Dataset: Borders (GitHub, frankbydefault/tumor-detector-notebook). Classes: glioma, meningioma, no tumor, pituitary tumor.

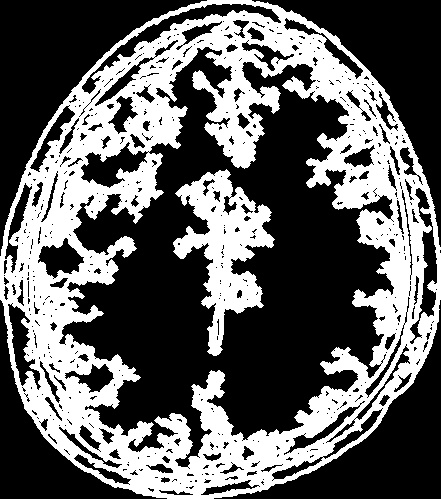
Label: glioma

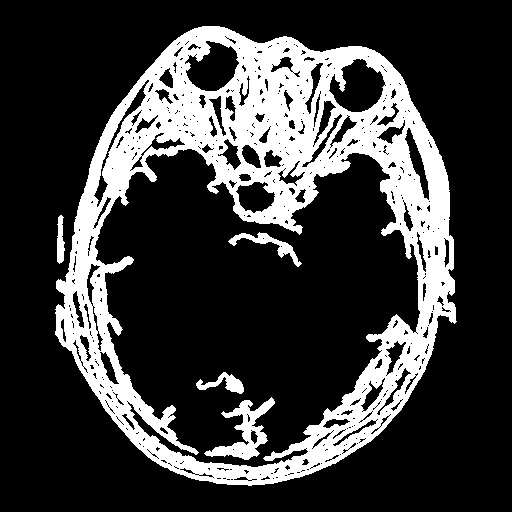
Label: pituitary tumor

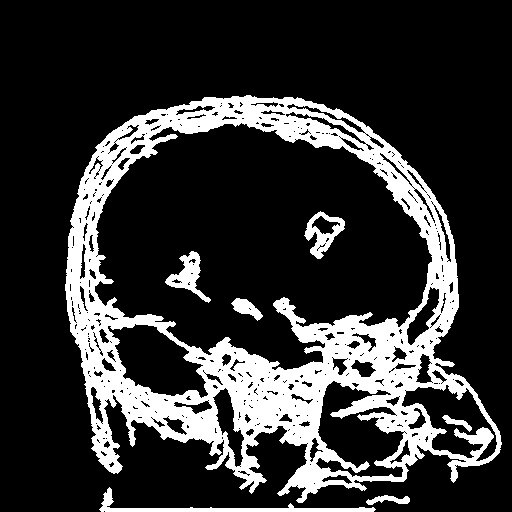
Label: glioma

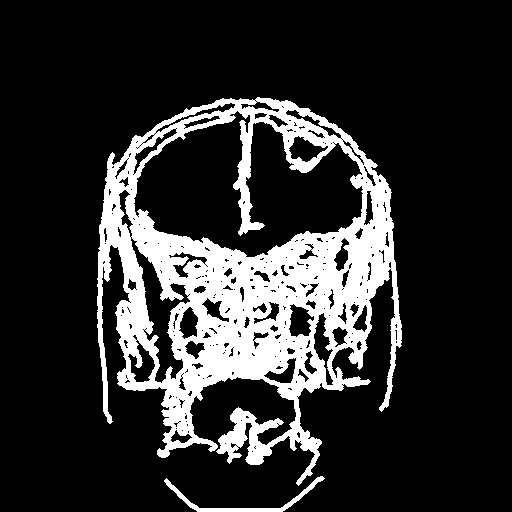
Label: meningioma

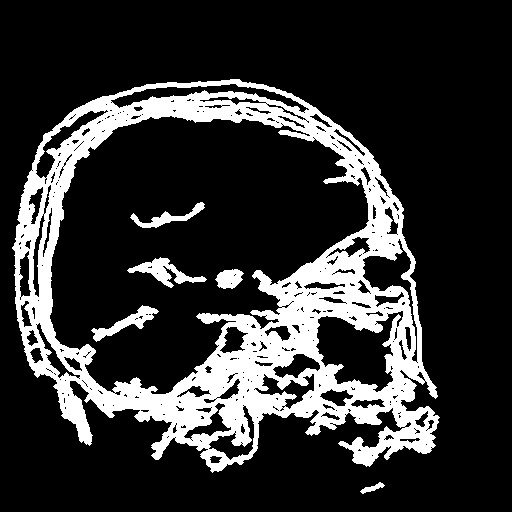
Label: meningioma

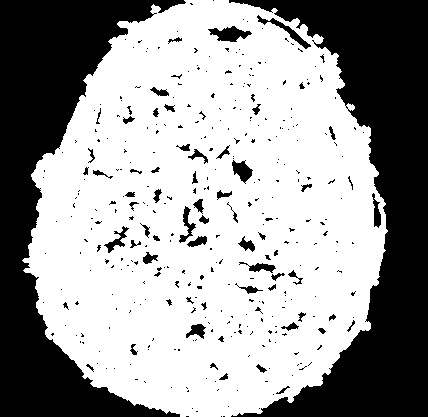
Label: no tumor
